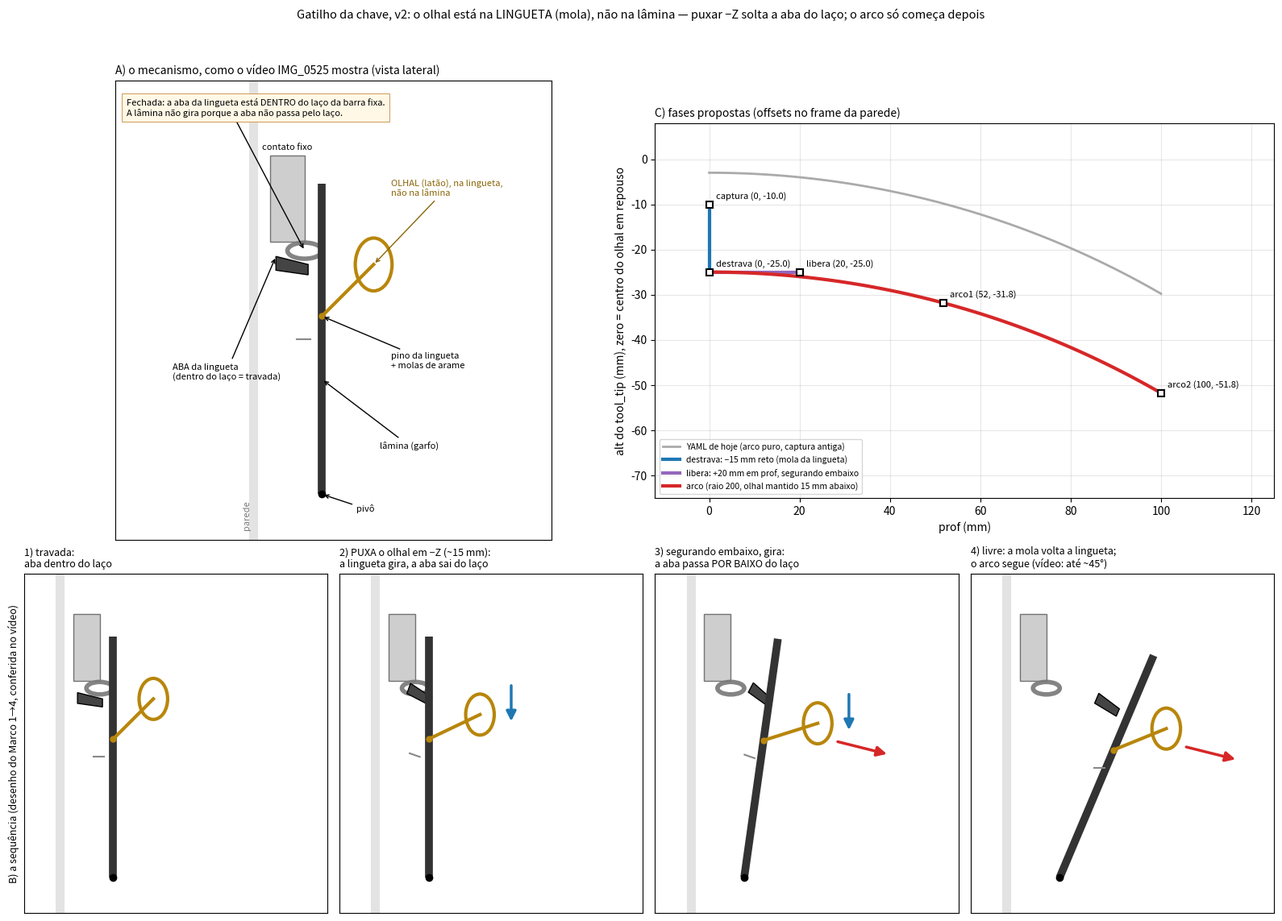

Reproduce this figure in Python. (Note: this script raises an exception after producing the figure.)
#!/usr/bin/env python3
"""v2 (2026-09-03), depois dos desenhos, fotos e vídeo IMG_0525 do Marco.
A) mecanismo como visto no vídeo; B) sequência; C) fases propostas do tool_tip."""
import math, numpy as np
import matplotlib; matplotlib.use("Agg")
import matplotlib.pyplot as plt
from matplotlib.patches import Rectangle, Ellipse, FancyArrowPatch, Polygon, Circle

L = 0.200; D = 0.015; CAPT = -0.010
fig = plt.figure(figsize=(16, 12)); gs = fig.add_gridspec(2, 4, height_ratios=[1.15, 1.0])

def chave(ax, x0, th_lamina, pawl_down, cor="#333", alpha=1.0, rotulos=False):
    """Vista lateral, parede à esquerda (prof cresce para a direita). Pivô da lâmina em (x0, -L).
    A lingueta (pawl) gira num pino na lâmina, ~45 mm abaixo do olhal; carrega a ABA (para a parede) e o OLHAL (para fora)."""
    piv = np.array([x0, -L]); u = np.array([math.sin(th_lamina), math.cos(th_lamina)]); n = np.array([math.cos(th_lamina), -math.sin(th_lamina)])
    top = piv + u * (L + 0.07)
    ax.plot([piv[0], top[0]], [piv[1], top[1]], "-", color=cor, lw=7, alpha=alpha, solid_capstyle="butt")
    ax.plot(piv[0], piv[1], "o", color="k", ms=6)
    # contato fixo + barra com laço (fixos na parede)
    ax.add_patch(Rectangle((x0 - 0.045, 0.02), 0.03, 0.075, fc="#c9c9c9", ec="#666", alpha=.9))
    laco = np.array([x0 - 0.015, 0.012]); ax.add_patch(Ellipse(laco, 0.030, 0.014, fc="none", ec="#777", lw=4, alpha=.9))  # laço em U visto de lado
    # lingueta: pino a 45 mm abaixo do olhal, gira 'pawl_down' rad
    pino = piv + u * (L - 0.045); a = -pawl_down
    R = np.array([[math.cos(a), -math.sin(a)], [math.sin(a), math.cos(a)]])
    def P(dl, dn):  # ponto no frame da lâmina (ao longo, normal p/ fora), rodado pela lingueta em torno do pino
        v = R @ (u * dl + n * dn); return pino + v
    aba = [P(0.045, -0.012), P(0.052, -0.040), P(0.040, -0.040), P(0.036, -0.012)]
    ax.add_patch(Polygon(aba, closed=True, fc="#444", ec="k", alpha=alpha))
    olhal_c = P(0.045, 0.045); ax.add_patch(Ellipse(olhal_c, 0.032, 0.046, fc="none", ec="#b8860b", lw=3, alpha=alpha))
    ax.plot([pino[0], olhal_c[0]], [pino[1], olhal_c[1]], "-", color="#b8860b", lw=3, alpha=alpha)
    ax.plot(pino[0], pino[1], "o", color="#b8860b", ms=5)
    ax.plot([pino[0] - 0.01, pino[0] - 0.01 - 0.012 * math.cos(a)], [pino[1] - 0.02, pino[1] - 0.02 - 0.012 * math.sin(a)], "-", color="#888", lw=1.5)
    if rotulos:
        ax.annotate("contato fixo", (x0 - 0.03, 0.10), fontsize=8, ha="center")
        ax.annotate("barra com LAÇO (fixa)\n— prende a aba", laco, xytext=(-0.12, 0.13), textcoords="data", fontsize=8, arrowprops=dict(arrowstyle="->"))
        ax.annotate("ABA da lingueta\n(dentro do laço = travada)", aba[1], xytext=(-0.13, -0.10), fontsize=8, arrowprops=dict(arrowstyle="->"))
        ax.annotate("OLHAL (latão), na lingueta,\nnão na lâmina", olhal_c, xytext=(0.06, 0.06), fontsize=8, color="#8a6508", arrowprops=dict(arrowstyle="->", color="#8a6508"))
        ax.annotate("pino da lingueta\n+ molas de arame", pino, xytext=(0.06, -0.09), fontsize=8, arrowprops=dict(arrowstyle="->"))
        ax.annotate("lâmina (garfo)", piv + u * 0.10, xytext=(0.05, -0.16), fontsize=8, arrowprops=dict(arrowstyle="->"))
        ax.annotate("pivô", piv, xytext=(0.03, -0.215), fontsize=8, arrowprops=dict(arrowstyle="->"))
    return olhal_c

ax = fig.add_subplot(gs[0, :2]); ax.set_aspect("equal")
chave(ax, 0.0, 0.0, 0.0, rotulos=True)
ax.set_xlim(-0.18, 0.2); ax.set_ylim(-0.24, 0.16); ax.axvline(-0.06, color="#bbb", lw=8, alpha=.4); ax.text(-0.062, -0.23, "parede", rotation=90, fontsize=8, color="#777", ha="right")
ax.set_title("A) o mecanismo, como o vídeo IMG_0525 mostra (vista lateral)", fontsize=10, loc="left"); ax.set_xticks([]); ax.set_yticks([])
ax.text(-0.17, 0.145, "Fechada: a aba da lingueta está DENTRO do laço da barra fixa.\nA lâmina não gira porque a aba não passa pelo laço.", fontsize=8, va="top", bbox=dict(fc="#fff8e6", ec="#c98a3a", lw=.6))

# ── B) sequência ──
etapas = [(0.0, 0.0, "1) travada:\naba dentro do laço"), (0.0, 0.34, "2) PUXA o olhal em −Z (~%d mm):\na lingueta gira, a aba sai do laço" % (D * 1000)),
          (0.14, 0.34, "3) segurando embaixo, gira:\na aba passa POR BAIXO do laço"), (0.40, 0.0, "4) livre: a mola volta a lingueta;\no arco segue (vídeo: até ~45°)")]
for k, (th, pd, lab) in enumerate(etapas):
    ax = fig.add_subplot(gs[1, k]); ax.set_aspect("equal")
    oc = chave(ax, 0.0, th, pd)
    if pd > 0: ax.add_patch(FancyArrowPatch((oc[0] + 0.035, oc[1] + 0.035), (oc[0] + 0.035, oc[1] - 0.01), arrowstyle="-|>", mutation_scale=18, color="#1f77b4", lw=2.5))
    if th > 0: ax.add_patch(FancyArrowPatch((oc[0] + 0.02, oc[1] - 0.02), (oc[0] + 0.08, oc[1] - 0.035), arrowstyle="-|>", mutation_scale=18, color="#d62728", lw=2.5))
    ax.axvline(-0.06, color="#bbb", lw=8, alpha=.4)
    ax.set_xlim(-0.1, 0.24); ax.set_ylim(-0.24, 0.14); ax.set_xticks([]); ax.set_yticks([])
    ax.set_title(lab, fontsize=9, loc="left")
    if k == 0: ax.set_ylabel("B) a sequência (desenho do Marco 1→4, conferida no vídeo)", fontsize=9)

# ── C) fases do tool_tip ──
ax = fig.add_subplot(gs[0, 2:]); ax.set_aspect("equal")
th = np.radians(np.linspace(0, 30, 61))
ax.plot(L * np.sin(th) * 1000, (L * (np.cos(th) - 1) - 0.003) * 1000, "-", color="#aaa", lw=2, label="YAML de hoje (arco puro, captura antiga)")
fases = [("captura", 0, CAPT), ("destrava", 0, CAPT - D), ("libera", 0.020, CAPT - D)]
for a in (15, 30):
    r = math.radians(a); fases.append(("arco%d" % (1 if a == 15 else 2), L * math.sin(r), CAPT - D + L * (math.cos(r) - 1)))
xs = [f[1] * 1000 for f in fases]; zs = [f[2] * 1000 for f in fases]
ax.plot(xs[:2], zs[:2], "-", color="#1f77b4", lw=3, label="destrava: −15 mm reto (mola da lingueta)")
ax.plot(xs[1:3], zs[1:3], "-", color="#9467bd", lw=3, label="libera: +20 mm em prof, segurando embaixo")
arc = np.radians(np.linspace(0, 30, 61)); ax.plot(L * np.sin(arc) * 1000, (CAPT - D + L * (np.cos(arc) - 1)) * 1000, "-", color="#d62728", lw=3, label="arco (raio 200, olhal mantido 15 mm abaixo)")
for (nome, p, z) in fases:
    ax.plot(p * 1000, z * 1000, "s", color="k", ms=6, mfc="white", mew=1.5); ax.annotate("%s (%.0f, %.1f)" % (nome, p * 1000, z * 1000), (p * 1000, z * 1000), xytext=(6, 5), textcoords="offset points", fontsize=8)
ax.set_xlim(-12, 125); ax.set_ylim(-75, 8); ax.grid(alpha=.3); ax.legend(fontsize=7.5, loc="lower left")
ax.set_xlabel("prof (mm)"); ax.set_ylabel("alt do tool_tip (mm), zero = centro do olhal em repouso")
ax.set_title("C) fases propostas (offsets no frame da parede)", fontsize=10, loc="left")
fig.suptitle("Gatilho da chave, v2: o olhal está na LINGUETA (mola), não na lâmina — puxar −Z solta a aba do laço; o arco só começa depois", fontsize=10.5)
fig.tight_layout(rect=[0, 0, 1, .96])
out = "/home/marco/.claude/jobs/89ade7b6/tmp/gatilho/destrava_v2.png"; fig.savefig(out, dpi=115); print(out)
for nome, p, z in fases: print("%-9s offset_xyz_m: [0.0, %.4f, %.4f]" % (nome, p, z))
